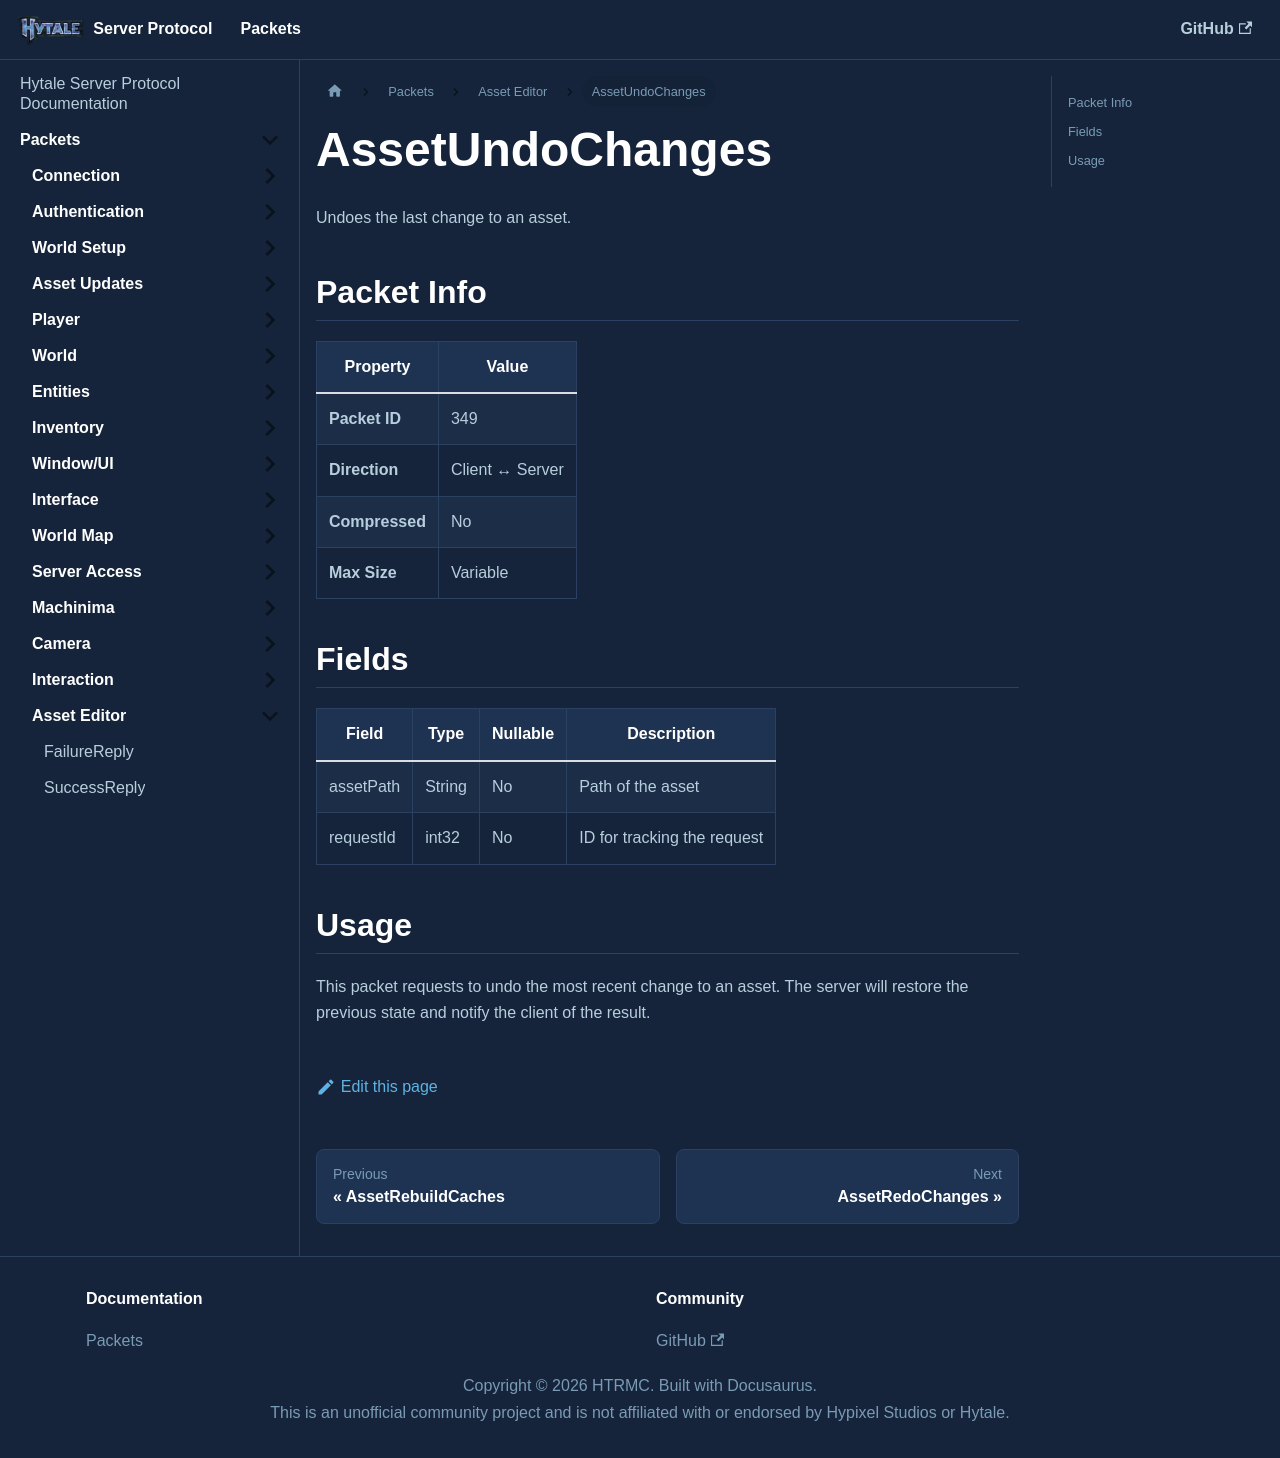

repository: HTRMC/HytaleServerDocs · page: docs/packets/asseteditor/assetundochanges/index.html · generator: docusaurus

---
sidebar_position: 50
---

# AssetUndoChanges

Undoes the last change to an asset.

## Packet Info

| Property | Value |
|----------|-------|
| **Packet ID** | 349 |
| **Direction** | Client ↔ Server |
| **Compressed** | No |
| **Max Size** | Variable |

## Fields

| Field | Type | Nullable | Description |
|-------|------|----------|-------------|
| assetPath | String | No | Path of the asset |
| requestId | int32 | No | ID for tracking the request |

## Usage

This packet requests to undo the most recent change to an asset. The server will restore the previous state and notify the client of the result.
